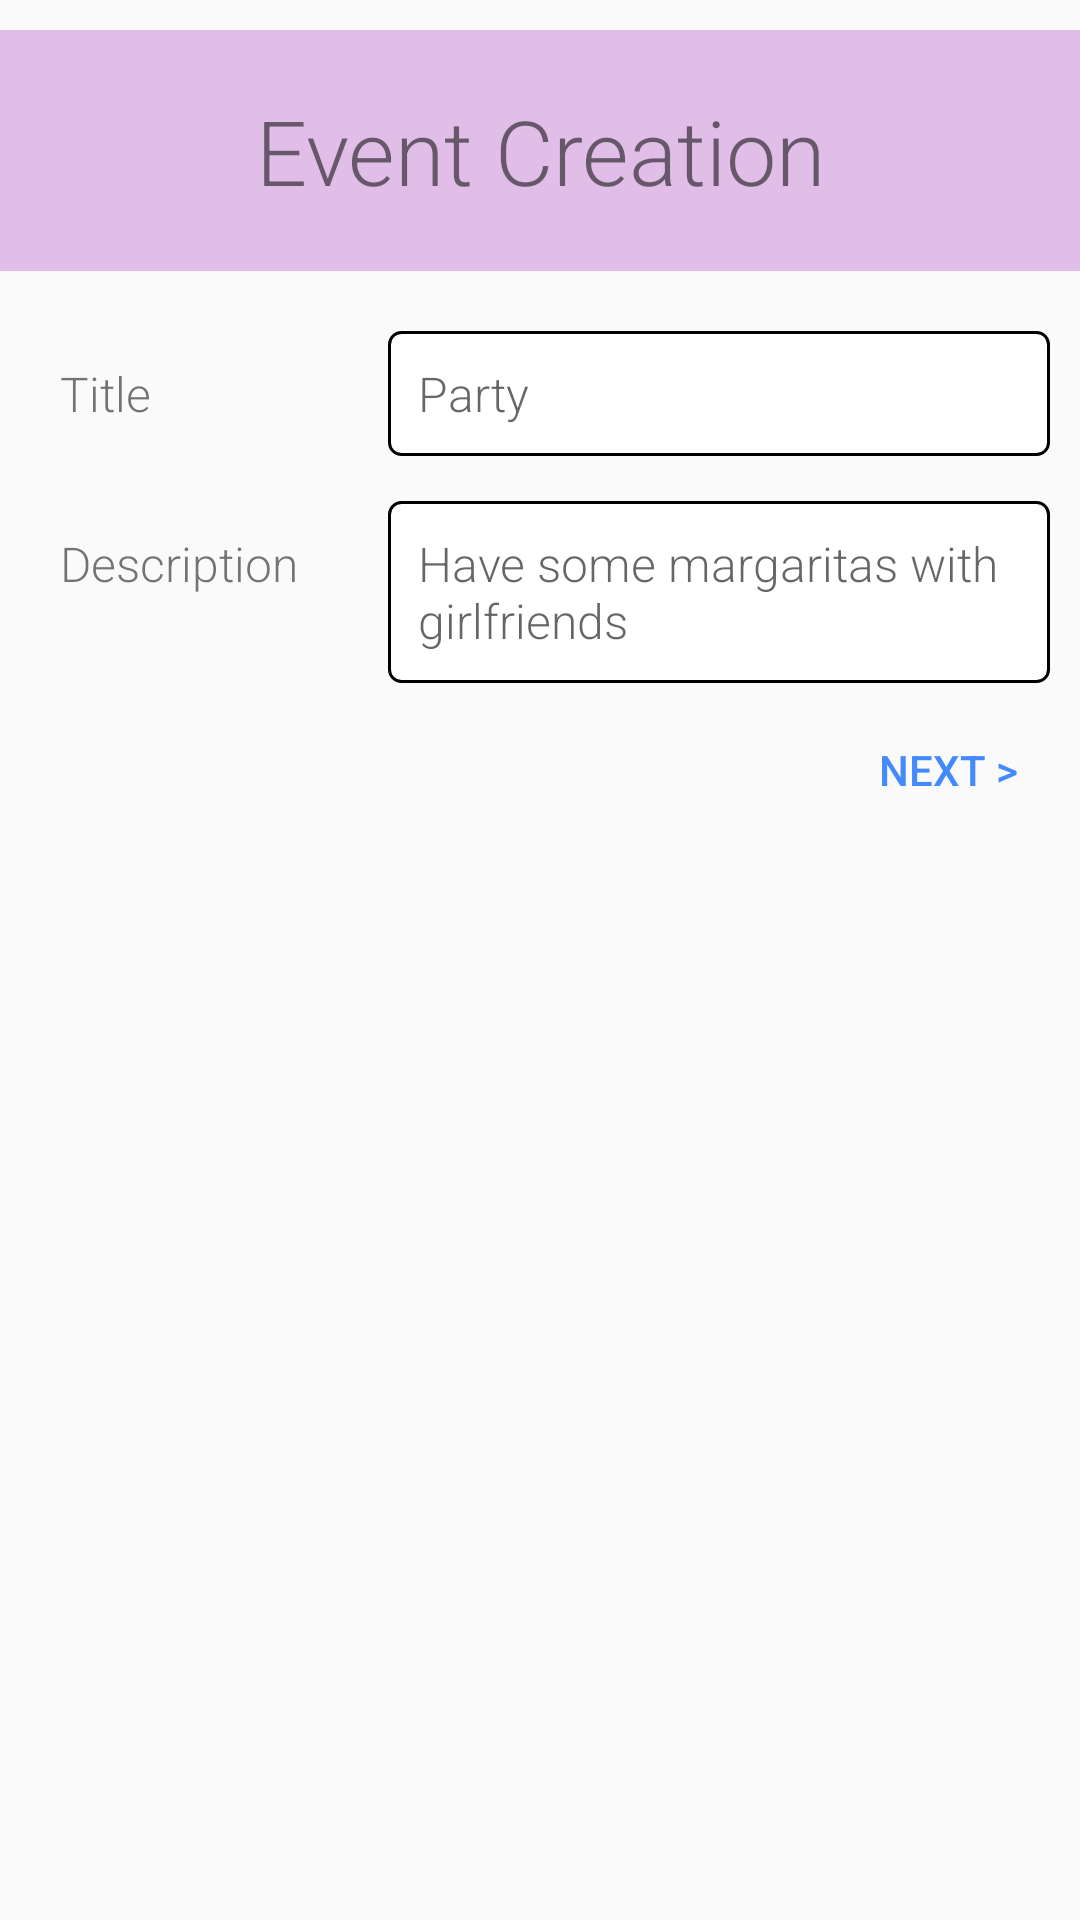

Write the Android layout XML for this screen, with the resource values it uses.
<!-- AndroidManifest.xml: application theme AppTheme -->
<!-- res/layout/fragment_room_booking_create_event.xml -->
<?xml version="1.0" encoding="utf-8"?>
<LinearLayout xmlns:android="http://schemas.android.com/apk/res/android"
    android:layout_width="match_parent"
    android:layout_height="match_parent"
    android:layout_margin="@dimen/card_margin"
    android:orientation="vertical">

    <TextView
        android:id="@+id/fragment_room_booking_create_event_title"
        style="@style/title_style"
        android:layout_width="match_parent"
        android:layout_height="wrap_content"
        android:text="@string/create_event" />

    <LinearLayout
        android:layout_width="match_parent"
        android:layout_height="wrap_content"
        android:orientation="horizontal">

        <LinearLayout
            android:layout_width="wrap_content"
            android:layout_height="wrap_content"
            android:orientation="vertical">

            <TextView
                style="@style/field_style"
                android:layout_width="wrap_content"
                android:layout_height="wrap_content"
                android:text="@string/event_title" />

            <TextView
                style="@style/field_style"
                android:layout_width="wrap_content"
                android:layout_height="wrap_content"
                android:text="@string/event_description" />

        </LinearLayout>

        <LinearLayout
            android:layout_width="0dp"
            android:layout_height="wrap_content"
            android:layout_weight="1"
            android:orientation="vertical">

            <EditText
                android:id="@+id/fragment_room_booking_create_event_title_field"
                style="@style/input_style"
                android:layout_width="match_parent"
                android:layout_height="match_parent"
                android:hint="@string/event_title_hint"
                android:inputType="textCapSentences" />

            <EditText
                android:id="@+id/fragment_room_booking_create_event_description_field"
                style="@style/input_style"
                android:layout_width="match_parent"
                android:layout_height="match_parent"
                android:layout_toEndOf="@+id/fragment_room_booking_add_participants_email"
                android:hint="@string/event_description_hint" />

        </LinearLayout>
    </LinearLayout>

    <Button
        android:id="@+id/fragment_room_booking_create_event_next"
        style="@style/button_style"
        android:layout_width="wrap_content"
        android:layout_height="wrap_content"
        android:text="@string/next" />

</LinearLayout>
<!-- resources referenced by this layout -->
<resources>
  <dimen name="card_margin">20dp</dimen>
  <string name="create_event">Event Creation</string>
  <string name="event_description">Description</string>
  <string name="event_description_hint">Have some margaritas with girlfriends</string>
  <string name="event_title">Title</string>
  <string name="event_title_hint">Party</string>
  <string name="next">Next &gt;</string>
  <style name="button_style" parent="Base.Widget.AppCompat.Button.Borderless.Colored">
          <item name="android:layout_gravity">end</item>
          <item name="android:padding">@dimen/simple_margin</item>
      </style>
  <style name="field_style" parent="subtitle_style">
          <item name="android:textSize">16dp</item>
          <item name="android:layout_marginLeft">@dimen/simple_margin</item>
          <item name="android:layout_marginRight">@dimen/simple_margin</item>
          <item name="android:layout_marginTop">@dimen/simple_margin</item>
      </style>
  <style name="input_style" parent="field_style">
          <item name="android:background">@drawable/input_background</item>
      </style>
  <style name="title_style">
          <item name="android:textSize">30sp</item>
          <item name="android:fontFamily">sans-serif-light</item>
          <item name="android:layout_marginTop">@dimen/simple_margin</item>
          <item name="android:layout_marginBottom">@dimen/simple_margin</item>
          <item name="android:padding">@dimen/card_margin</item>
          <item name="android:textAlignment">center</item>
          <item name="android:typeface">monospace</item>
          <item name="android:background">@color/primary_light</item>
          <item name="android:gravity">center</item>
      </style>
  <style name="AppTheme" parent="Theme.AppCompat.Light.DarkActionBar">
          
          <item name="colorPrimary">@color/primary</item>
          <item name="colorPrimaryDark">@color/primary_dark</item>
          <item name="colorAccent">@color/accent</item>
          <item name="android:textColorPrimary">@color/primary_text</item>
          <item name="android:textColorSecondary">@color/secondary_text</item>
      </style>
  <dimen name="simple_margin">10dp</dimen>
  <style name="subtitle_style">
          <item name="android:textSize">24sp</item>
          <item name="android:fontFamily">sans-serif-light</item>
          <item name="android:layout_marginTop">@dimen/thin_margin</item>
          <item name="android:layout_marginBottom">@dimen/thin_margin</item>
          <item name="android:padding">@dimen/simple_margin</item>
          <item name="android:typeface">monospace</item>
      </style>
  <!-- drawable input_background (drawable) -->
  <shape xmlns:android="http://schemas.android.com/apk/res/android"
      android:shape="rectangle">
      <solid android:color="@android:color/white" />
      <stroke
          android:width="1dip"
          android:color="@android:color/background_dark" />
      <corners android:radius="4dp" />
  </shape>
  <color name="primary_light">#E1BEE7</color>
  <color name="primary">#9C27B0</color>
  <color name="primary_dark">#7B1FA2</color>
  <color name="accent">#448AFF</color>
  <color name="primary_text">#212121</color>
  <color name="secondary_text">#727272</color>
  <dimen name="thin_margin">5dp</dimen>
</resources>
